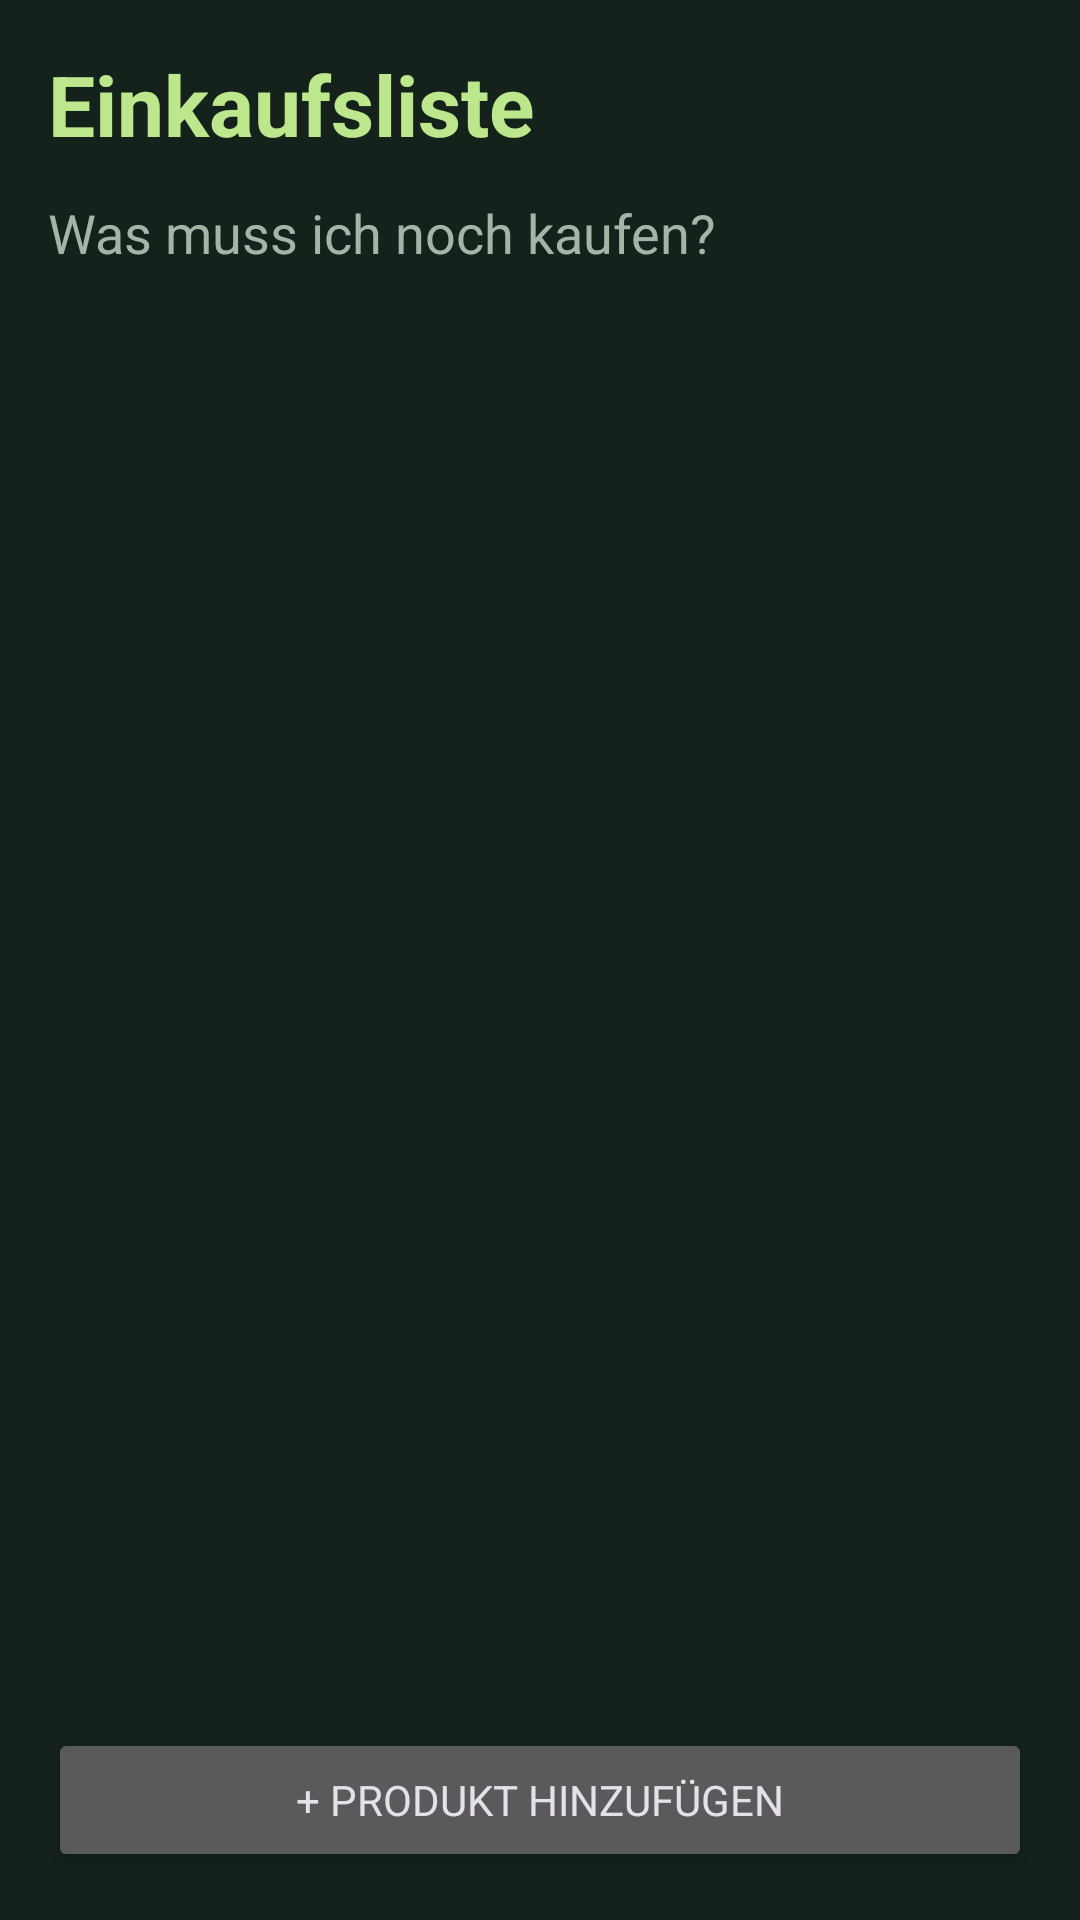

This screen was rendered from an Android layout file. Write that file and the resources it references.
<!-- AndroidManifest.xml: application theme Theme.FoodLoop -->
<!-- res/layout/fragment_shopping_list.xml -->
<?xml version="1.0" encoding="utf-8"?>
<LinearLayout
    xmlns:android="http://schemas.android.com/apk/res/android"
    android:layout_width="match_parent"
    android:layout_height="match_parent"
    android:orientation="vertical"
    android:padding="16dp"
    android:background="@color/foodloop_background">

    <TextView
        android:layout_width="match_parent"
        android:layout_height="wrap_content"
        android:text="Einkaufsliste"
        android:textSize="28sp"
        android:textStyle="bold"
        android:textColor="@color/foodloop_primary"
        android:layout_marginBottom="12dp"/>

    <TextView
        android:layout_width="match_parent"
        android:layout_height="wrap_content"
        android:text="Was muss ich noch kaufen?"
        android:textSize="18sp"
        android:textColor="@color/foodloop_text_secondary"
        android:layout_marginBottom="16dp"/>

    <ScrollView
        android:layout_width="match_parent"
        android:layout_height="0dp"
        android:layout_weight="1">

        <LinearLayout
            android:id="@+id/shopping_list"
            android:layout_width="match_parent"
            android:layout_height="wrap_content"
            android:orientation="vertical"/>

    </ScrollView>

    <Button
        android:id="@+id/btn_add_shopping"
        android:layout_width="match_parent"
        android:layout_height="wrap_content"
        android:text="+ Produkt hinzufügen"
        android:layout_marginTop="12dp"/>

</LinearLayout>
<!-- resources referenced by this layout -->
<resources>
  <color name="foodloop_background">#14221B</color>
  <color name="foodloop_primary">#BCE78C</color>
  <color name="foodloop_text_secondary">#A4B5A8</color>
  <style name="Theme.FoodLoop" parent="Base.Theme.FoodLoop" />
  <style name="Base.Theme.FoodLoop" parent="Theme.Material3.Dark.NoActionBar">
  
          
  
          <item name="colorPrimary">
              @color/foodloop_primary
          </item>
  
          <item name="colorOnPrimary">
              @color/foodloop_on_primary
          </item>
  
          <item name="colorPrimaryContainer">
              @color/foodloop_container
          </item>
  
          <item name="colorOnPrimaryContainer">
              @color/foodloop_primary
          </item>
  
          
  
          <item name="colorSecondary">
              @color/foodloop_accent
          </item>
  
          <item name="colorOnSecondary">
              @color/foodloop_on_primary
          </item>
  
          <item name="colorSecondaryContainer">
              @color/foodloop_container
          </item>
  
          <item name="colorOnSecondaryContainer">
              @color/foodloop_text
          </item>
  
          
  
          <item name="colorSurface">
              @color/foodloop_surface
          </item>
  
          <item name="colorOnSurface">
              @color/foodloop_text
          </item>
  
          <item name="colorSurfaceVariant">
              @color/foodloop_surface_variant
          </item>
  
          <item name="colorOnSurfaceVariant">
              @color/foodloop_text_secondary
          </item>
  
          <item name="colorOutline">
              @color/foodloop_border
          </item>
  
          
  
          <item name="colorError">
              @color/foodloop_error
          </item>
  
          <item name="colorOnError">
              @color/foodloop_background
          </item>
  
          
  
          <item name="android:windowBackground">
              @color/foodloop_background
          </item>
  
          <item name="android:statusBarColor">
              @color/foodloop_background
          </item>
  
          <item name="android:navigationBarColor">
              @color/foodloop_background
          </item>
  
          <item name="android:windowLightStatusBar">
              false
          </item>
  
          <item name="android:windowLightNavigationBar">
              false
          </item>
  
          <item name="android:forceDarkAllowed">
              false
          </item>
  
          <item name="android:fontFamily">
              sans-serif
          </item>
  
      </style>
  <color name="foodloop_on_primary">#14221B</color>
  <color name="foodloop_container">#354B3D</color>
  <color name="foodloop_accent">#E8C99A</color>
  <color name="foodloop_text">#F3F4EA</color>
  <color name="foodloop_surface">#20332A</color>
  <color name="foodloop_surface_variant">#2A4033</color>
  <color name="foodloop_border">#405548</color>
  <color name="foodloop_error">#F28B82</color>
</resources>
